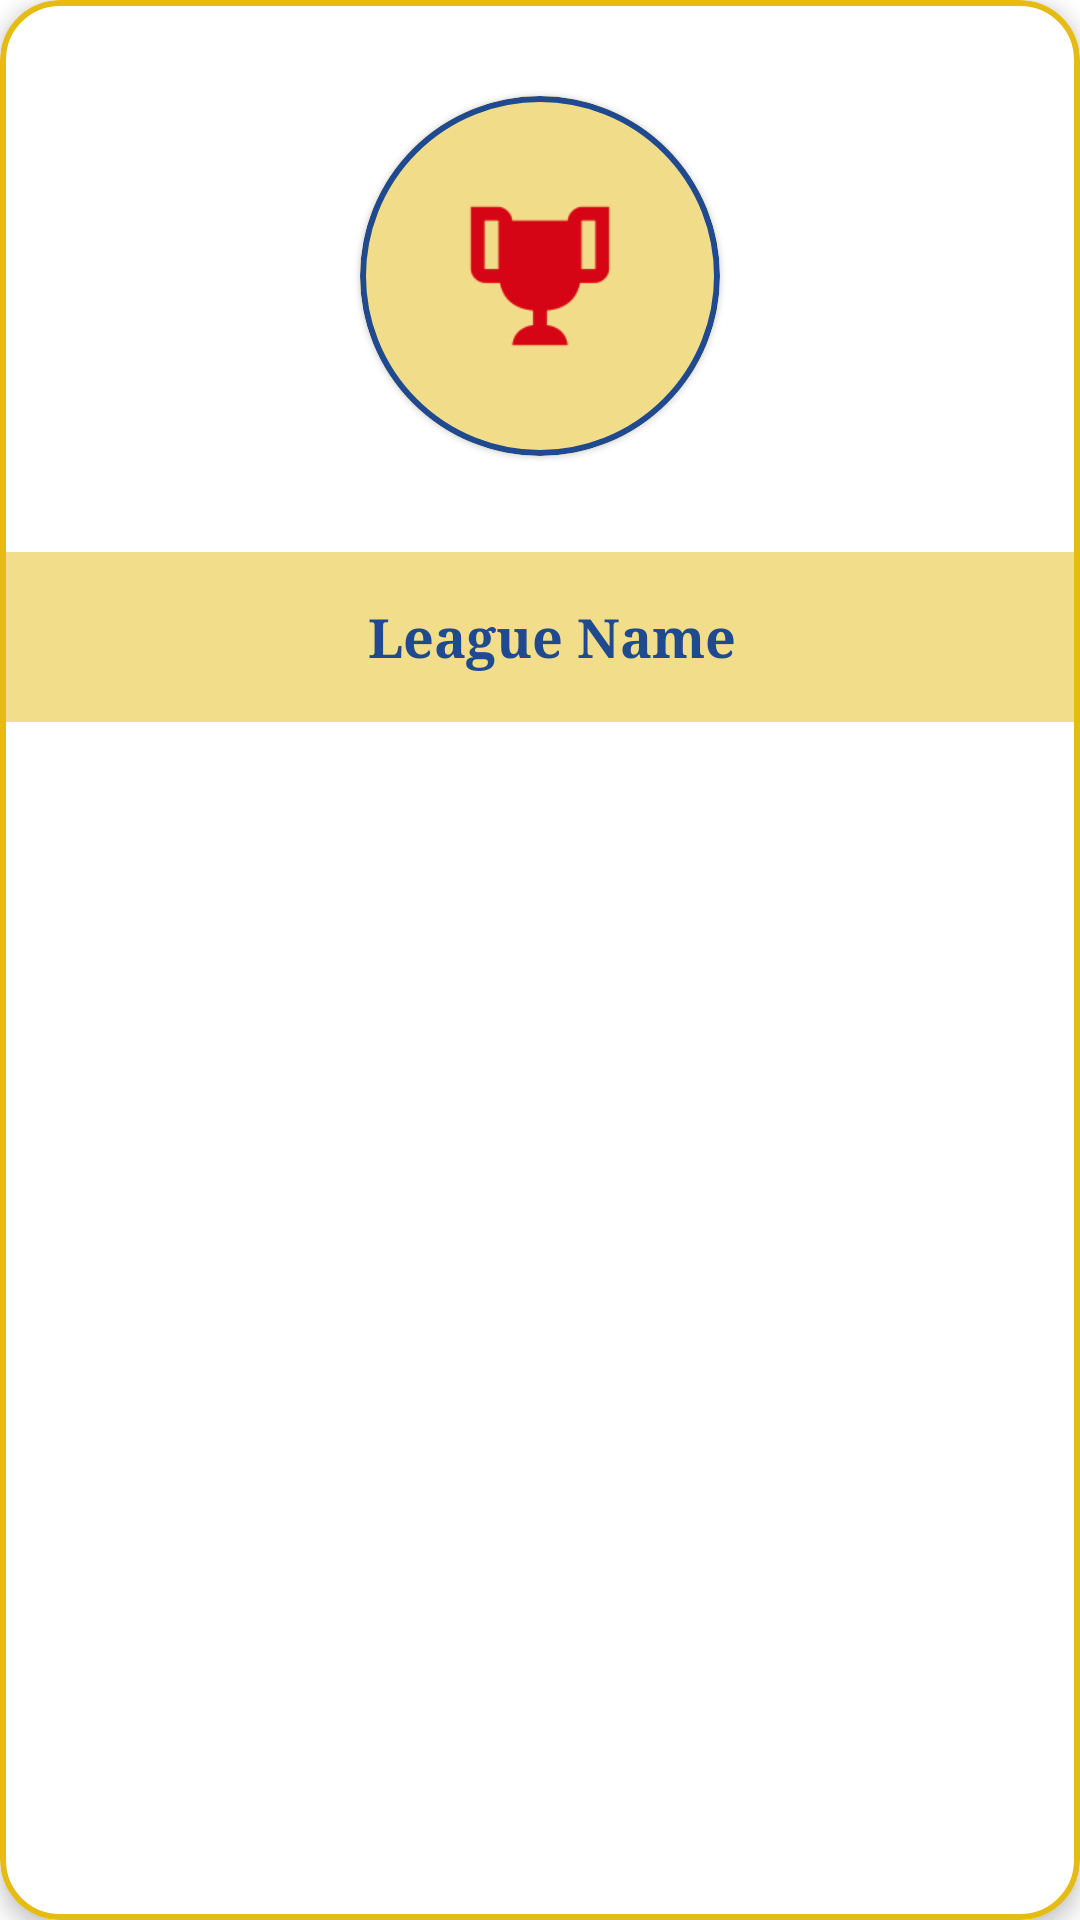

Here is an Android app screen rendered from its layout file. Give the layout XML and the strings, colors and styles it references.
<!-- AndroidManifest.xml: application theme AppTheme -->
<!-- res/layout/leagues_list_recycler_item.xml -->
<?xml version="1.0" encoding="utf-8"?>
<com.google.android.material.card.MaterialCardView xmlns:android="http://schemas.android.com/apk/res/android"
    xmlns:app="http://schemas.android.com/apk/res-auto"
    android:layout_width="match_parent"
    android:layout_height="wrap_content"
    android:layout_margin="8dp"
    app:cardElevation="4dp"
    app:strokeColor="@color/colorAccent"
    app:strokeWidth="2dp"
    app:cardCornerRadius="20dp">

    <androidx.constraintlayout.widget.ConstraintLayout
        android:layout_width="match_parent"
        android:layout_height="wrap_content">

        <com.google.android.material.card.MaterialCardView
            android:id="@+id/league_item_icon_cv"
            android:layout_width="120dp"
            android:layout_height="120dp"
            app:cardCornerRadius="60dp"
            android:layout_marginTop="32dp"
            app:layout_constraintStart_toStartOf="parent"
            app:layout_constraintEnd_toEndOf="parent"
            app:layout_constraintTop_toTopOf="parent"
            app:strokeColor="@color/colorPrimary"
            app:strokeWidth="2dp">

            <ImageView
                android:layout_gravity="center"
                android:src="@drawable/add_league_icon"
                android:id="@+id/league_item_img_view"
                android:layout_width="match_parent"
                android:layout_height="match_parent"
                android:scaleType="centerCrop"/>
        </com.google.android.material.card.MaterialCardView>

        <View
            android:layout_width="match_parent"
            android:layout_height="0dp"
            android:alpha="0.5"
            android:background="@color/colorAccent"
            app:layout_constraintEnd_toEndOf="@id/league_item_name"
            app:layout_constraintStart_toStartOf="@id/league_item_name"
            app:layout_constraintTop_toTopOf="@id/league_item_name"
            app:layout_constraintBottom_toBottomOf="@id/league_item_name"/>

        <TextView
            android:id="@+id/league_item_name"
            android:layout_width="match_parent"
            android:layout_height="wrap_content"
            android:layout_marginStart="8dp"
            android:text="League Name"
            android:textColor="@color/colorPrimary"
            android:textSize="18sp"
            app:layout_constraintEnd_toEndOf="parent"
            app:layout_constraintStart_toStartOf="parent"
            app:layout_constraintTop_toBottomOf="@id/league_item_icon_cv"
            android:gravity="center"
            android:padding="16dp"
            android:layout_marginTop="32dp"
            android:textStyle="bold"/>

    </androidx.constraintlayout.widget.ConstraintLayout>

</com.google.android.material.card.MaterialCardView>
<!-- resources referenced by this layout -->
<resources>
  <color name="colorAccent">#e4bc14</color>
  <color name="colorPrimary">#204A90</color>
  <!-- drawable add_league_icon: png bitmap (drawable, 3076 bytes) -->
  <style name="AppTheme" parent="Theme.MaterialComponents.Light.NoActionBar">
          
          <item name="colorPrimary">@color/colorPrimary</item>
          <item name="colorPrimaryDark">@color/colorPrimaryDark</item>
          <item name="colorAccent">@color/colorAccent</item>
          <item name="windowActionBar">false</item>
          <item name="windowNoTitle">true</item>
          <item name="android:textAllCaps">false</item>
          <item name="android:fontFamily">serif</item>
      </style>
  <color name="colorPrimaryDark">#002362</color>
</resources>
